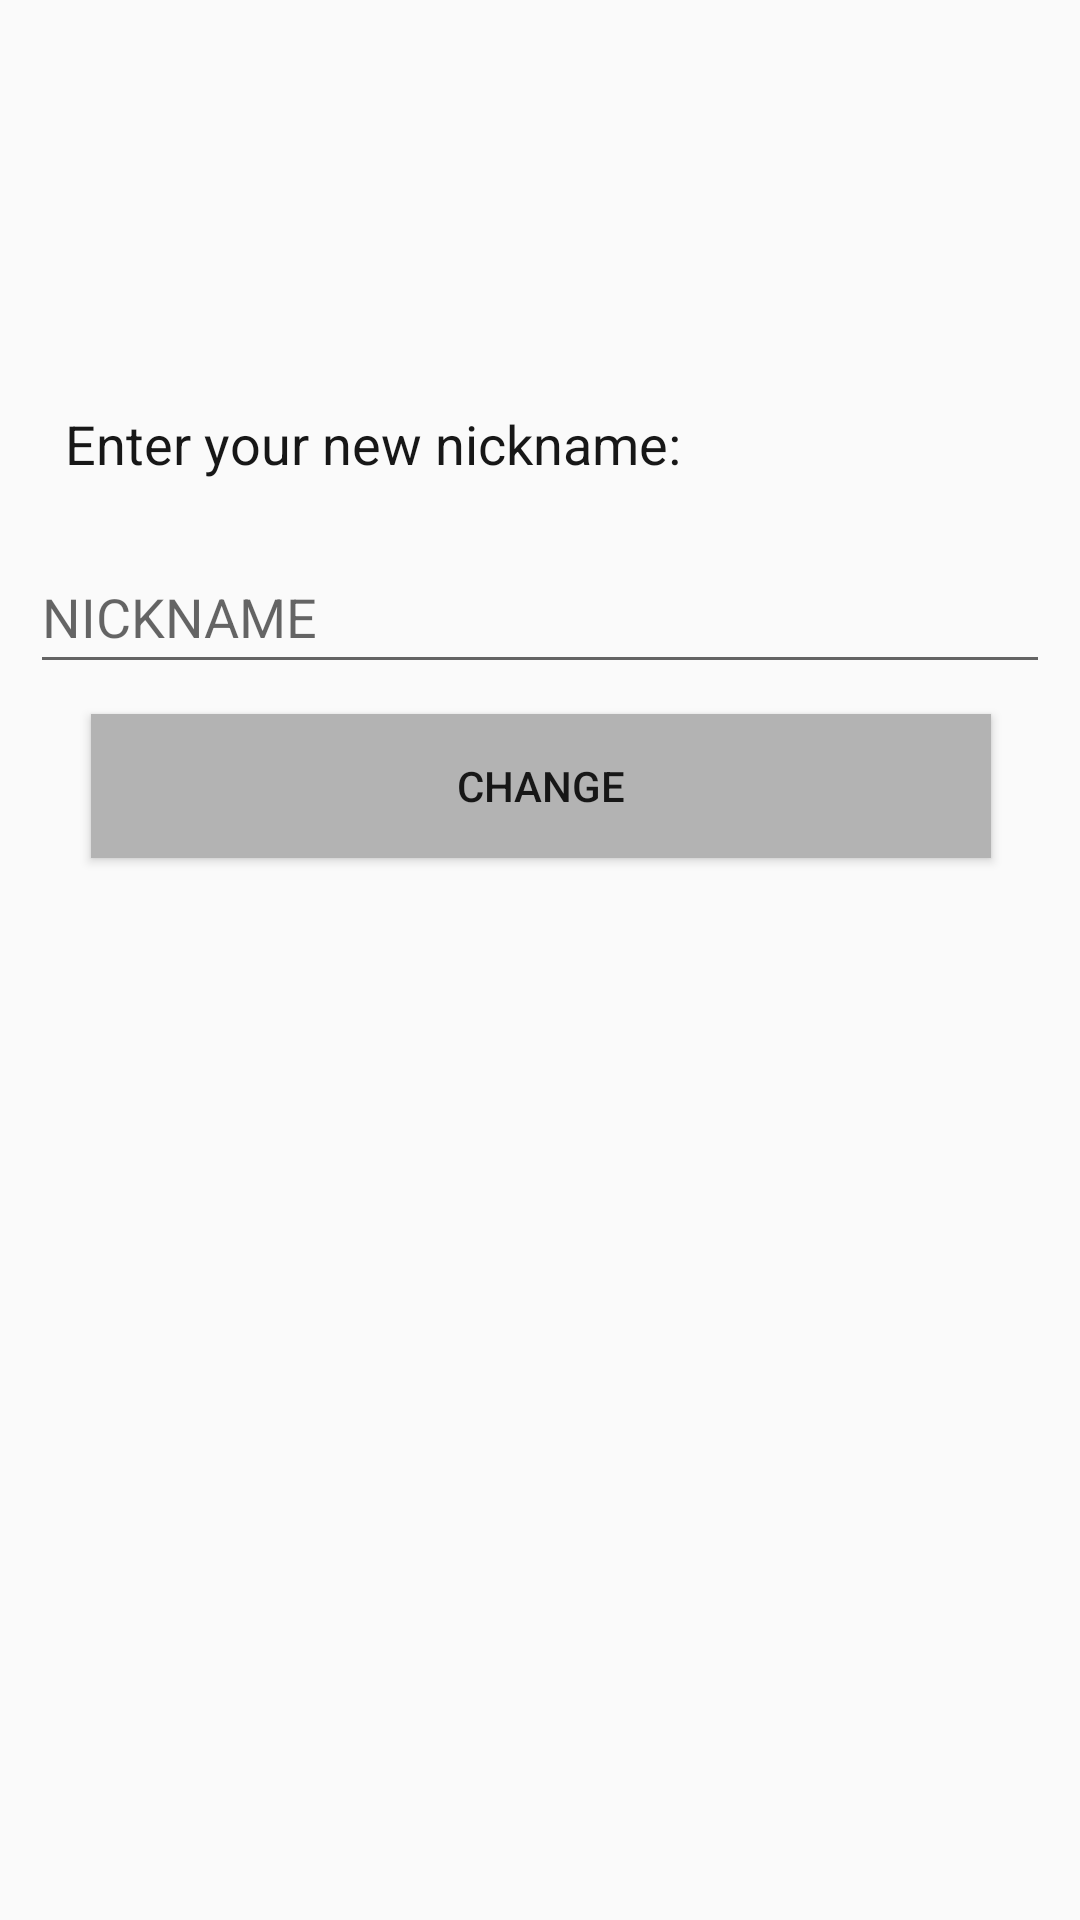

Produce the Android XML layout that renders to this screen, including the resource entries it uses.
<!-- AndroidManifest.xml: application theme Theme.FrontOprosnik -->
<!-- res/layout/activity_change_nickname.xml -->
<?xml version="1.0" encoding="utf-8"?>
<androidx.constraintlayout.widget.ConstraintLayout xmlns:android="http://schemas.android.com/apk/res/android"
    xmlns:app="http://schemas.android.com/apk/res-auto"
    xmlns:tools="http://schemas.android.com/tools"
    android:layout_width="match_parent"
    android:layout_height="match_parent"
    tools:context=".ChangeNicknameActivity">

    <Button
        android:id="@+id/btnChangeSubmit"
        android:layout_width="300dp"
        android:layout_height="wrap_content"
        android:layout_marginStart="40dp"
        android:layout_marginTop="10dp"
        android:layout_marginEnd="40dp"
        android:background="@color/default_btn"
        android:text="@string/changeNickname"
        app:layout_constraintEnd_toEndOf="parent"
        app:layout_constraintHorizontal_bias="0.498"
        app:layout_constraintStart_toStartOf="parent"
        app:layout_constraintTop_toBottomOf="@+id/editTextNickname" />

    <EditText
        android:id="@+id/editTextNickname"
        android:layout_width="0dp"
        android:layout_height="wrap_content"
        android:layout_marginStart="10dp"
        android:layout_marginTop="180dp"
        android:layout_marginEnd="10dp"
        android:ems="10"
        android:hint="@string/nickname_hint"
        android:inputType="textEmailAddress"
        android:minHeight="48dp"
        app:layout_constraintEnd_toEndOf="parent"
        app:layout_constraintStart_toStartOf="parent"
        app:layout_constraintTop_toTopOf="parent" />

    <TextView
        android:id="@+id/textView3"
        android:layout_width="wrap_content"
        android:layout_height="wrap_content"
        android:layout_marginBottom="20dp"
        android:text="@string/nicknameNow"
        android:textColor="@color/question_text"
        android:textSize="18sp"
        app:layout_constraintBottom_toTopOf="@+id/editTextNickname"
        app:layout_constraintEnd_toEndOf="parent"
        app:layout_constraintHorizontal_bias="0.14"
        app:layout_constraintStart_toStartOf="parent" />

</androidx.constraintlayout.widget.ConstraintLayout>
<!-- resources referenced by this layout -->
<resources>
  <color name="default_btn">#B3B3B3</color>
  <color name="question_text">#171717</color>
  <string name="changeNickname">CHANGE</string>
  <string name="nicknameNow">Enter your new nickname: </string>
  <string name="nickname_hint">NICKNAME</string>
  <style name="Theme.FrontOprosnik" parent="Theme.AppCompat.DayNight.NoActionBar">
          
          <item name="colorPrimary">#5E5E5E</item>
          <item name="colorPrimaryVariant">#000000</item>
          <item name="colorOnPrimary">@color/white</item>
          
          <item name="colorSecondary">@color/teal_200</item>
          <item name="colorSecondaryVariant">@color/teal_700</item>
          <item name="colorOnSecondary">@color/black</item>
          
          <item name="android:statusBarColor" tools:targetApi="l">?attr/colorPrimaryVariant</item>
          
      </style>
  <color name="white">#FFFFFFFF</color>
  <color name="teal_200">#FF03DAC5</color>
  <color name="teal_700">#FF018786</color>
  <color name="black">#FF000000</color>
</resources>
